The GitHub repository wadkarkalpesh/pikvaidya-ai contains a labelled image folder "onion" with 4 categories: onion healthy, onion iris yellow virus, onion purple blotch, onion stemphylium blight. Examples follow, each with its label.

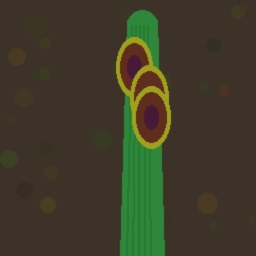
Label: onion purple blotch

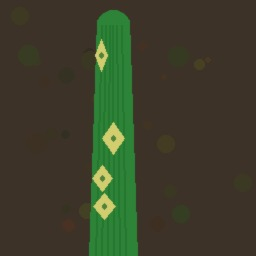
Label: onion iris yellow virus

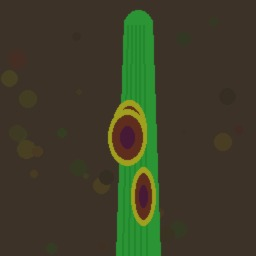
Label: onion purple blotch

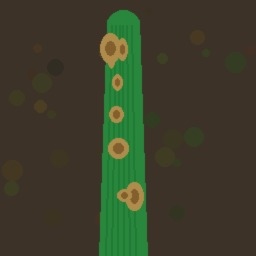
Label: onion stemphylium blight

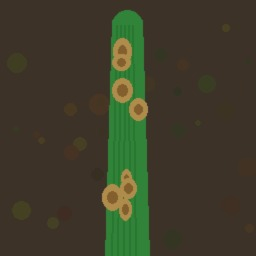
Label: onion stemphylium blight

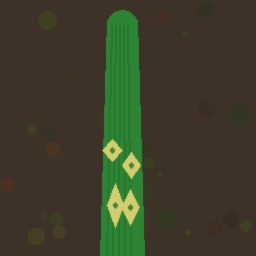
Label: onion iris yellow virus
